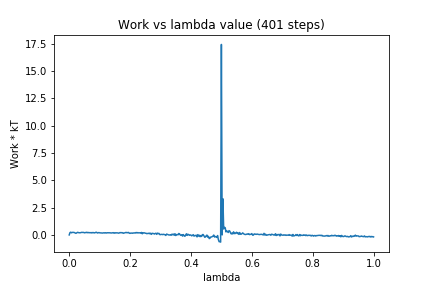

The file beside this chart, header and first rows:
0, 0.0
1, 0.2126
2, 0.2509
3, 0.1937
4, 0.2289
5, 0.2378
6, 0.226
7, 0.2153
8, 0.1656
9, 0.1517
10, 0.196
11, 0.2387
12, 0.2195
13, 0.1968
14, 0.2038
15, 0.2042
16, 0.2321
17, 0.2314
18, 0.2309
19, 0.2275
20, 0.1926
21, 0.2184
22, 0.2114
23, 0.2443
24, 0.2053
25, 0.2237
26, 0.2011
27, 0.2106
28, 0.208
29, 0.1841
30, 0.2227
31, 0.1974
32, 0.2159
33, 0.1867
34, 0.2022
35, 0.2388
36, 0.2399
37, 0.1763
38, 0.1939
39, 0.2169
40, 0.1934
41, 0.1902
42, 0.1881
43, 0.1804
44, 0.1726
45, 0.19
46, 0.1968
47, 0.1721
48, 0.2046
49, 0.1752
50, 0.1981
51, 0.1988
52, 0.209
53, 0.2064
54, 0.1931
55, 0.1747
56, 0.1893
57, 0.1956
58, 0.2075
59, 0.1591
60, 0.2066
... 340 more rows
